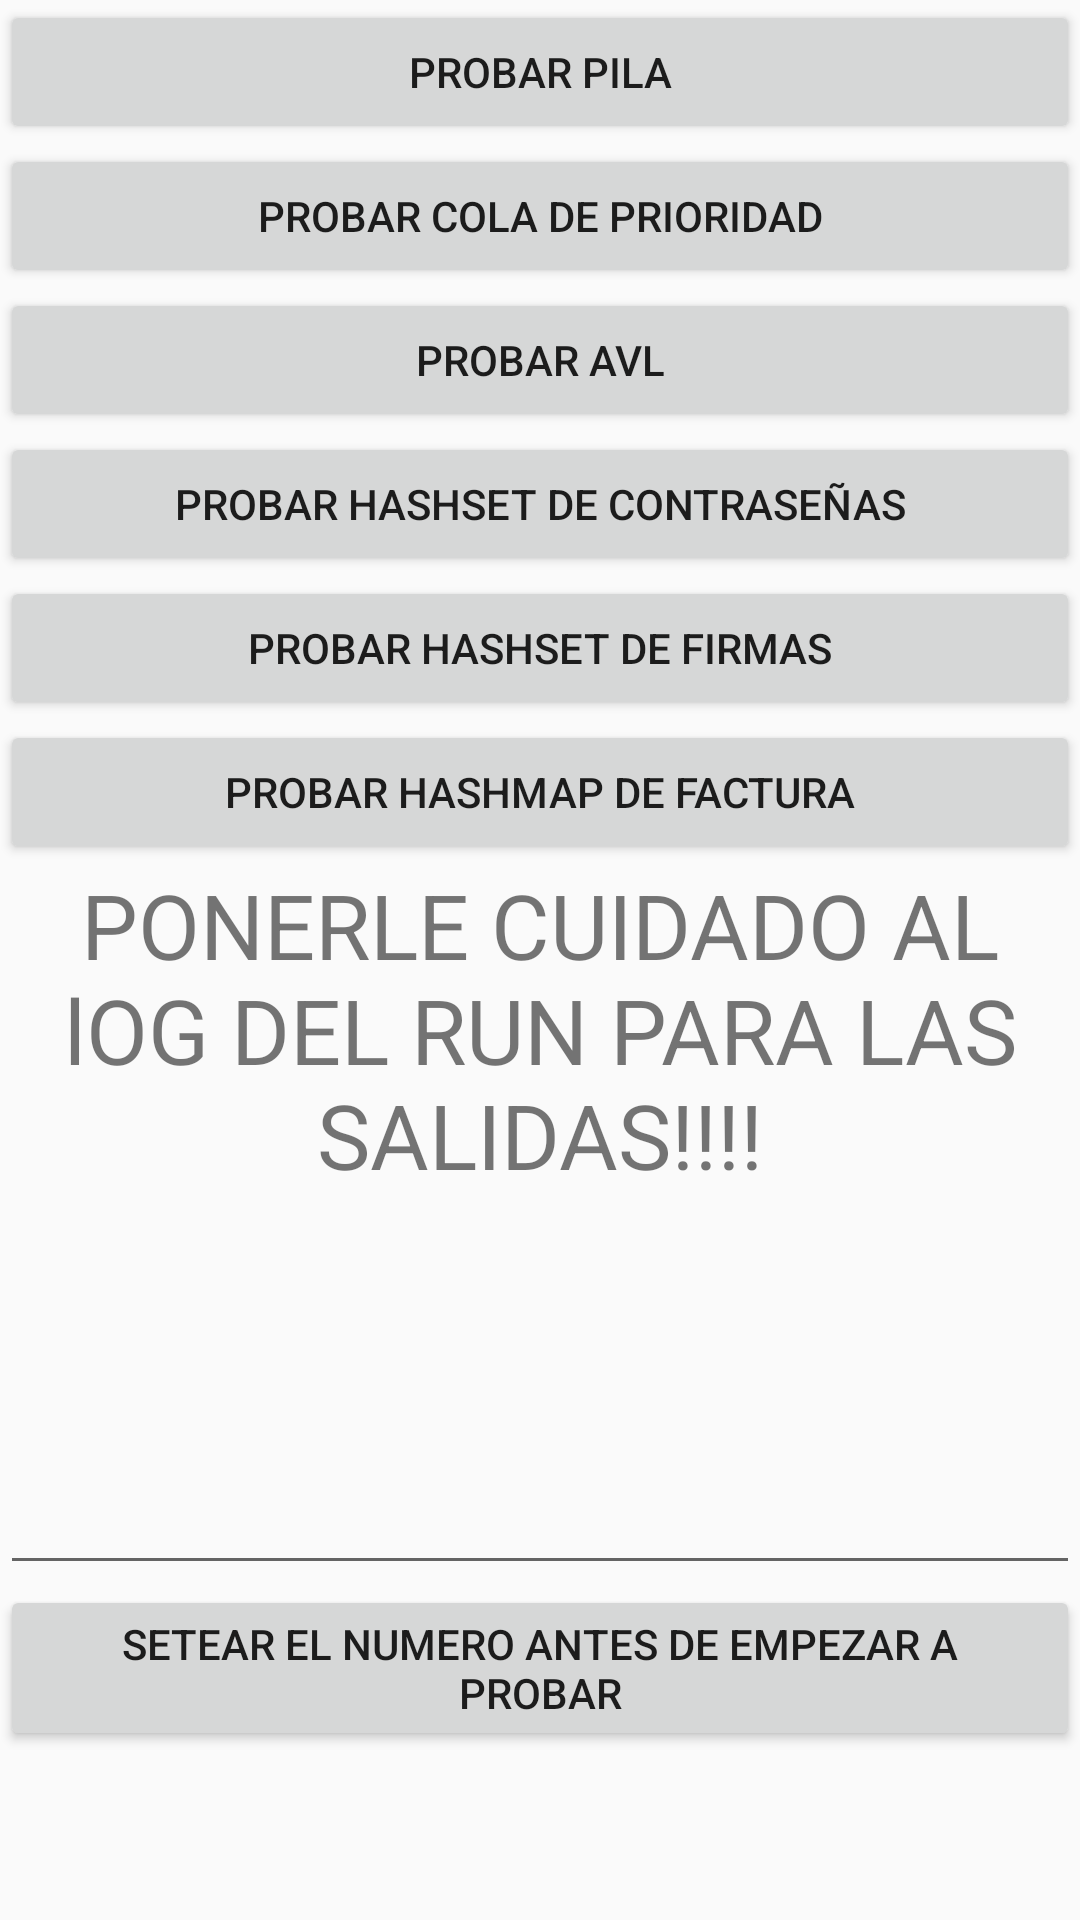

Reconstruct the res/layout file that produces this screen, plus the resources it refers to.
<!-- AndroidManifest.xml: application theme Theme.ShowSeek -->
<!-- res/layout/activity_pruebas_estructuras.xml -->
<?xml version="1.0" encoding="utf-8"?>
<LinearLayout xmlns:android="http://schemas.android.com/apk/res/android"
    xmlns:app="http://schemas.android.com/apk/res-auto"
    xmlns:tools="http://schemas.android.com/tools"
    android:layout_width="match_parent"
    android:layout_height="match_parent"
    android:orientation="vertical"
    tools:context=".layout.PruebasEstructuras">

    <ScrollView
        android:layout_width="match_parent"
        android:layout_height="match_parent"
        tools:ignore="SpeakableTextPresentCheck">

        <LinearLayout
            android:layout_width="match_parent"
            android:layout_height="wrap_content"
            android:orientation="vertical">

            <Button
                android:id="@+id/btnPila"
                android:layout_width="match_parent"
                android:layout_height="wrap_content"
                android:onClick="onClick"
                android:text="Probar Pila"
                tools:ignore="TouchTargetSizeCheck" />

            <Button
                android:id="@+id/btnCola"
                android:layout_width="match_parent"
                android:layout_height="wrap_content"
                android:onClick="onClick"
                android:text="Probar Cola de Prioridad"
                tools:ignore="TouchTargetSizeCheck" />

            <Button
                android:id="@+id/btnAVL"
                android:layout_width="match_parent"
                android:layout_height="wrap_content"
                android:onClick="onClick"
                android:text="Probar AVL"
                tools:ignore="TouchTargetSizeCheck,TouchTargetSizeCheck" />

            <Button
                android:id="@+id/btnHashContraseña"
                android:layout_width="match_parent"
                android:layout_height="wrap_content"
                android:onClick="onClick"
                android:text="Probar HashSet de contraseñas"
                tools:ignore="TouchTargetSizeCheck,TouchTargetSizeCheck" />

            <Button
                android:id="@+id/btnHashFirma"
                android:layout_width="match_parent"
                android:layout_height="wrap_content"
                android:onClick="onClick"
                android:text="Probar HashSet de Firmas"
                tools:ignore="TouchTargetSizeCheck" />

            <Button
                android:id="@+id/btnHashFactura"
                android:layout_width="match_parent"
                android:layout_height="wrap_content"
                android:onClick="onClick"
                android:text="Probar HashMap de Factura"
                tools:ignore="TouchTargetSizeCheck,TouchTargetSizeCheck" />

            <TextView
                android:id="@+id/textView2"
                android:layout_width="match_parent"
                android:layout_height="199dp"
                android:onClick="onClick"
                android:text="PONERLE CUIDADO AL lOG DEL RUN PARA LAS SALIDAS!!!!"
                android:textAlignment="center"
                android:textSize="30sp" />

            <EditText
                android:id="@+id/editTextNumber"
                android:layout_width="match_parent"
                android:layout_height="wrap_content"
                android:ems="10"
                android:inputType="number" />

            <Button
                android:id="@+id/btnSet"
                android:layout_width="match_parent"
                android:layout_height="wrap_content"
                android:onClick="onClick"
                android:text="Setear el numero antes de empezar a probar" />

        </LinearLayout>
    </ScrollView>
</LinearLayout>
<!-- resources referenced by this layout -->
<resources>
  <style name="Theme.ShowSeek" parent="Theme.AppCompat.Light.NoActionBar">
          
          <item name="colorPrimary">@color/purple_500</item>
          <item name="colorPrimaryDark">@color/purple_700</item>
          <item name="colorAccent">@color/teal_200</item>
          
      </style>
  <!-- not gathered from this repository: default colours our renderer supplied (Android Studio template values) -->
  <color name="purple_500">#FF6200EE</color>
  <color name="purple_700">#FF3700B3</color>
  <color name="teal_200">#FF03DAC5</color>
</resources>
